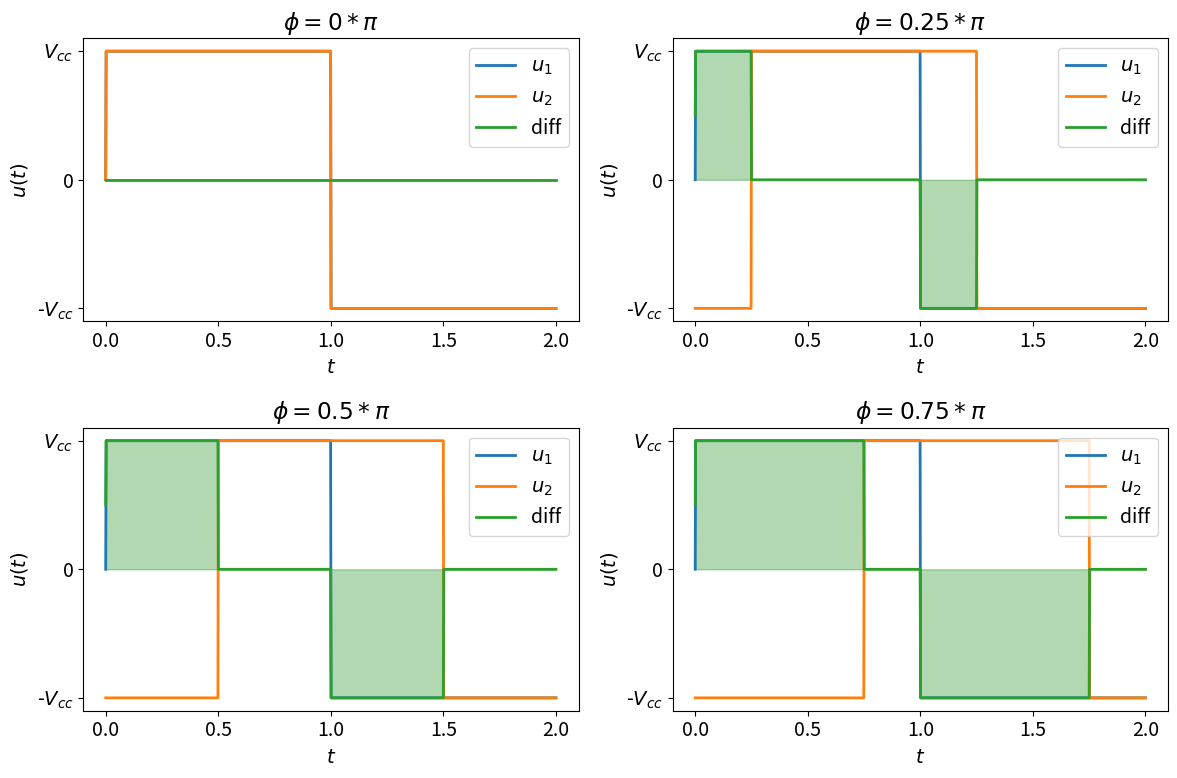

The matplotlib source for this figure:
"""Génération des images pour la section "Méthode de calcul de l'angle" du rapport intermédiaire et final."""

import matplotlib.pyplot as plt
import numpy as np

plt.rcParams.update({"font.size": 14})


def square(t, a, deph):
    """Retourne le signal carré de période 1, d'amplitude a et de déphasage deph."""
    return a * (np.sign(np.sin(np.pi * (t - deph))))


def graph_deph():
    """Trace les graphes de u(t) et u(t+deph) pour deph=0, 0.25, 0.5 et 0.75."""
    t = np.linspace(0, 2, 1000)

    fig = plt.figure(figsize=(12, 8))
    for i, deph in enumerate([0, 0.25, 0.5, 0.75]):
        a = plt.subplot(2, 2, i + 1)
        print(a)
        plt.title(f"$\phi={deph}*\pi$")
        plt.plot(t, square(t, 1, 0), label=r"$u_1$", linewidth=2)
        plt.plot(t, square(t, 1, deph), label=r"$u_2$", linewidth=2)
        diff = (square(t, 1, 0) - square(t, 1, deph)) / 2
        plt.plot(t, diff, label=f"diff", linewidth=2)
        plt.fill_between(t, diff, color="green", alpha=0.3)

        a.set_yticks(
            [-1, 0, 1],
            labels=[r"-$V_{cc}$", r"0", r"$V_{cc}$"],
            minor=False,
        )
        plt.xlabel("$t$")
        plt.ylabel("$u(t)$")
        plt.legend(loc="upper right")
    plt.tight_layout()
    plt.savefig("aires.pdf")
    plt.show()


if __name__ == "__main__":
    graph_deph()
